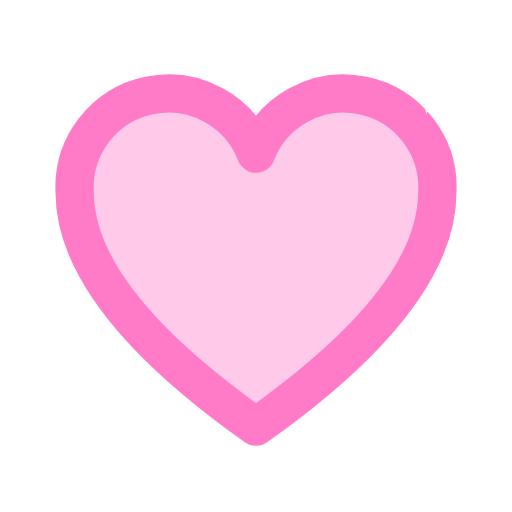
t = 0.00 s
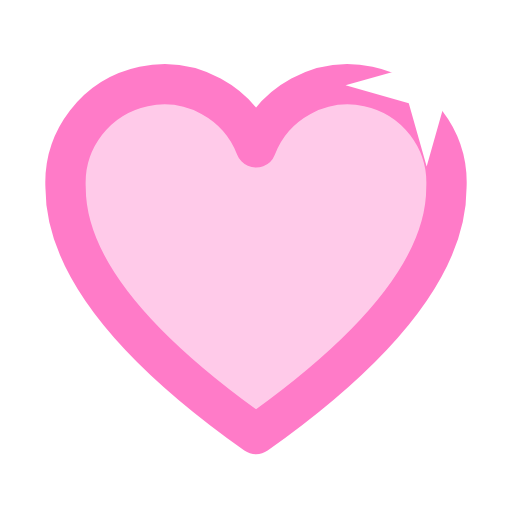
t = 0.50 s
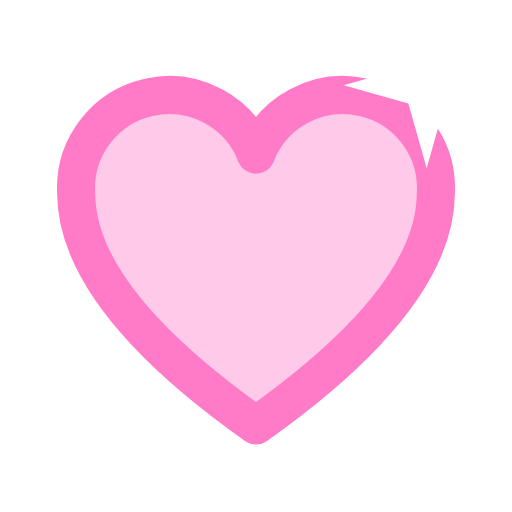
t = 0.92 s
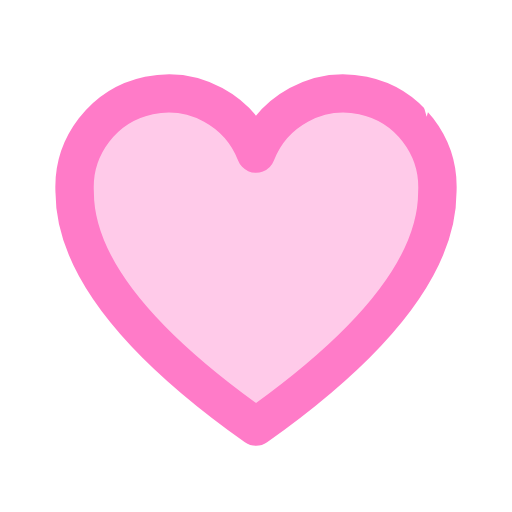
t = 1.40 s
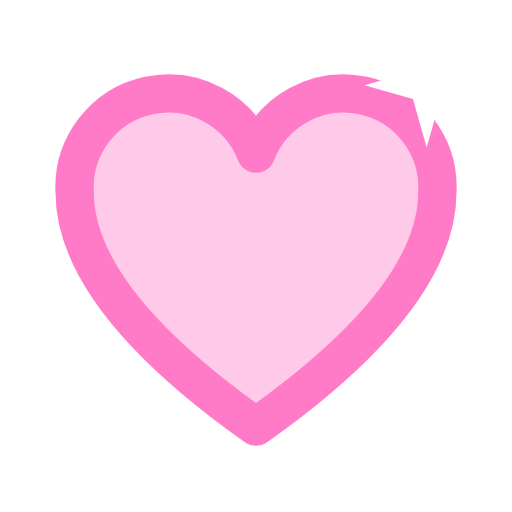
t = 1.90 s
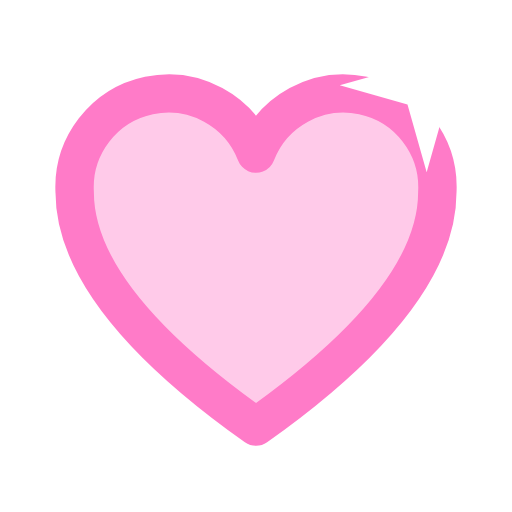
t = 2.35 s

The animated SVG that drew these frames (rendered in a browser with its animation timeline set to each time). Animation: 2 SMIL elements (animateTransform=2); one cycle of 2.80 s, repeats indefinitely.

<svg xmlns="http://www.w3.org/2000/svg" viewBox="0 0 24 24" width="24" height="24" fill="none"><defs><linearGradient id="orb" x1="0.3" y1="0.2" x2="0.8" y2="0.9"><stop offset="0" stop-color="#FFFFFF"/><stop offset="0.4" stop-color="#BFD8FF"/><stop offset="1" stop-color="#FF2EA6"/></linearGradient><linearGradient id="gold" x1="0" y1="0" x2="0" y2="1"><stop offset="0" stop-color="#FFF1B0"/><stop offset="0.5" stop-color="#D4AF37"/><stop offset="1" stop-color="#8A6A12"/></linearGradient></defs><path d="M12 20C5.5 15.4 3.5 11.8 3.5 9A4.4 4.4 0 0 1 12 7.2 4.4 4.4 0 0 1 20.5 9c0 2.8-2 6.4-8.5 11Z" fill="#FF2EA6" fill-opacity="0.25"/><g transform="translate(12,13)"><g><animateTransform attributeName="transform" type="scale" values="1;1.16;.94;1;1" dur="2.8s" begin="0s" repeatCount="indefinite" keyTimes="0;.12;.24;.36;1" calcMode="spline" keySplines=".4 0 .6 1;.4 0 .6 1;.4 0 .6 1;.4 0 .6 1"/><g transform="translate(-12,-13)"><path d="M12 20C5.5 15.4 3.5 11.8 3.5 9A4.4 4.4 0 0 1 12 7.2 4.4 4.4 0 0 1 20.5 9c0 2.8-2 6.4-8.5 11Z" stroke="#FF7BC8" stroke-width="1.8" stroke-linecap="round" stroke-linejoin="round" fill="none"/></g></g></g><g transform="translate(20,4)"><path d="M0 -3.4L0.75 -0.75L3.4 0L0.75 0.75L0 3.4L-0.75 0.75L-3.4 0L-0.75 -0.75Z" fill="#fff"><animateTransform attributeName="transform" type="scale" values=".4;1.2;.4" dur="1.6s" begin="0s" repeatCount="indefinite" calcMode="spline" keySplines=".4 0 .2 1;.4 0 .2 1"/></path></g></svg>
